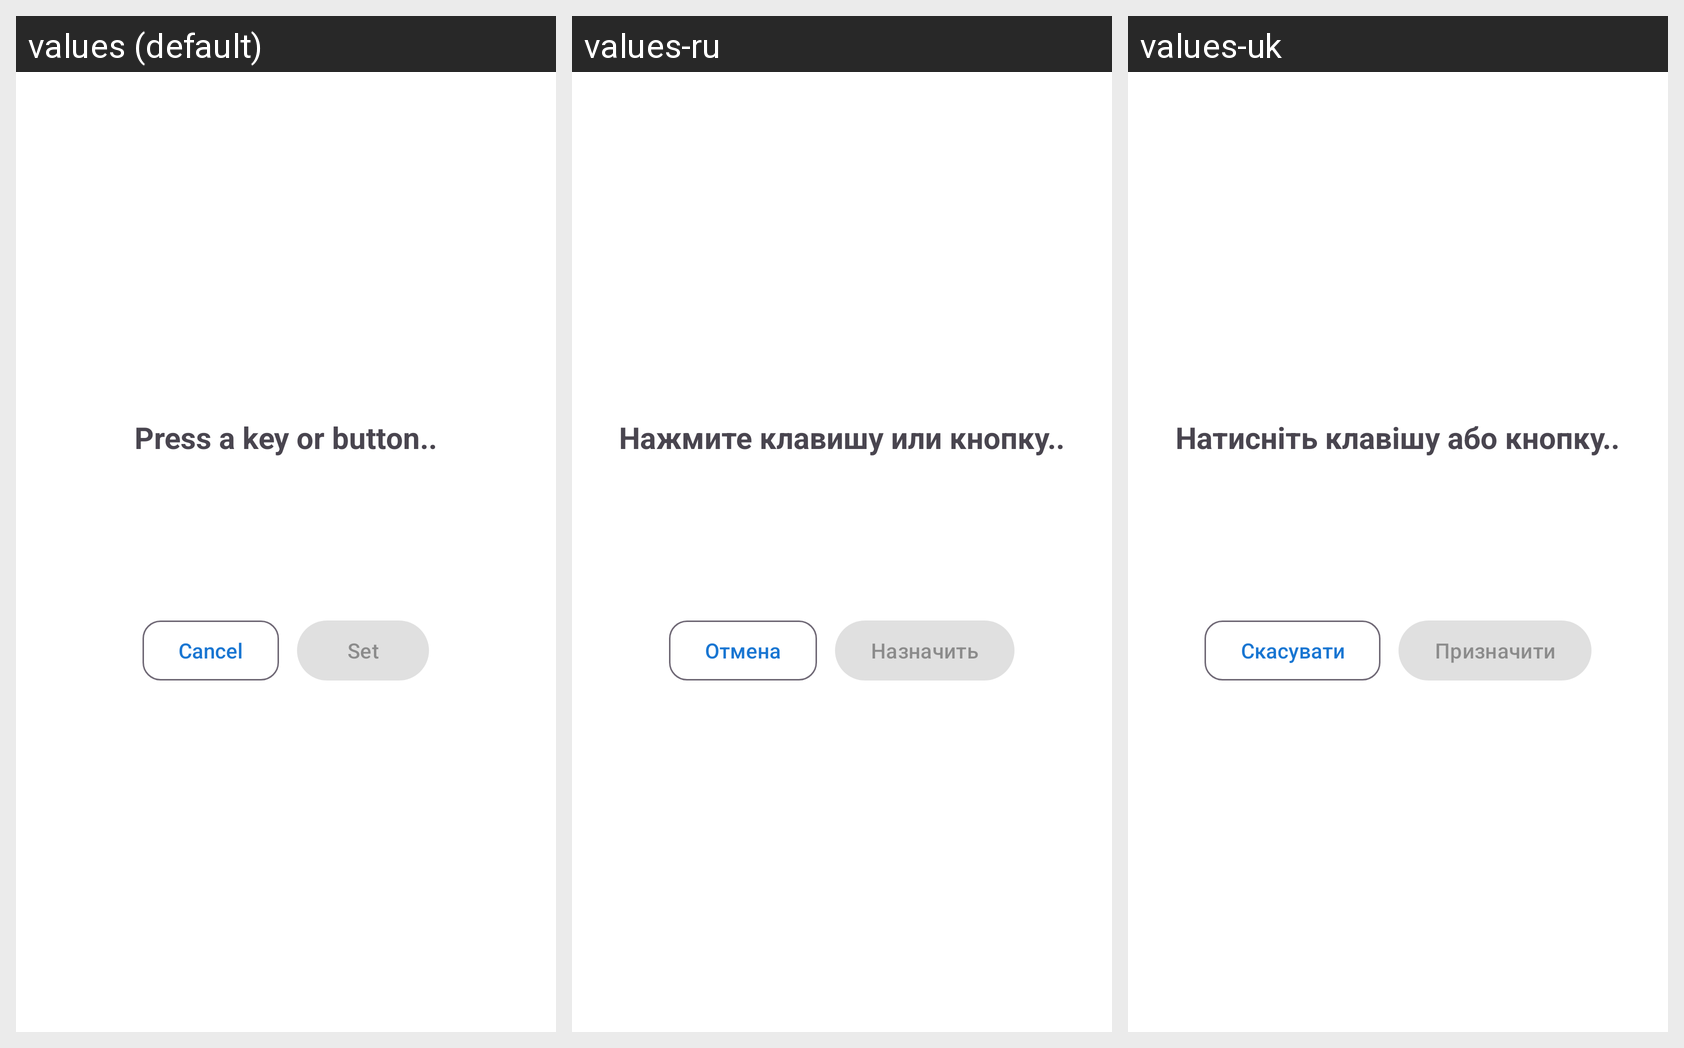

Strings drawn on this Android screen and how each of the app's shown locales translates them:
Android screen res/layout/dialog_capture_keybinding.xml rendered under 3 locales, left to right: values (default), values-ru, values-uk. Device: Nexus 5 (rendered at 1080×1920; each locale shown at half size, 540×960, under a caption strip naming it); theme Theme.FastMediaSorter.
Other locales in the repository, not shown: values-ar, values-bn, values-de, values-es, values-fr, values-hi, values-it, values-pt, values-ur.
Strings drawn on this screen, with the default value and each locale's value (text and hints the layout hard-codes, and strings that could not be matched under every locale, appear in the picture but are not listed):

keybinding_capture_title
  values: Press a key or button..
  values-ru: Нажмите клавишу или кнопку..
  values-uk: Натисніть клавішу або кнопку..

keybinding_capture_cancel
  values: Cancel
  values-ru: Отмена
  values-uk: Скасувати

keybinding_capture_commit
  values: Set
  values-ru: Назначить
  values-uk: Призначити
